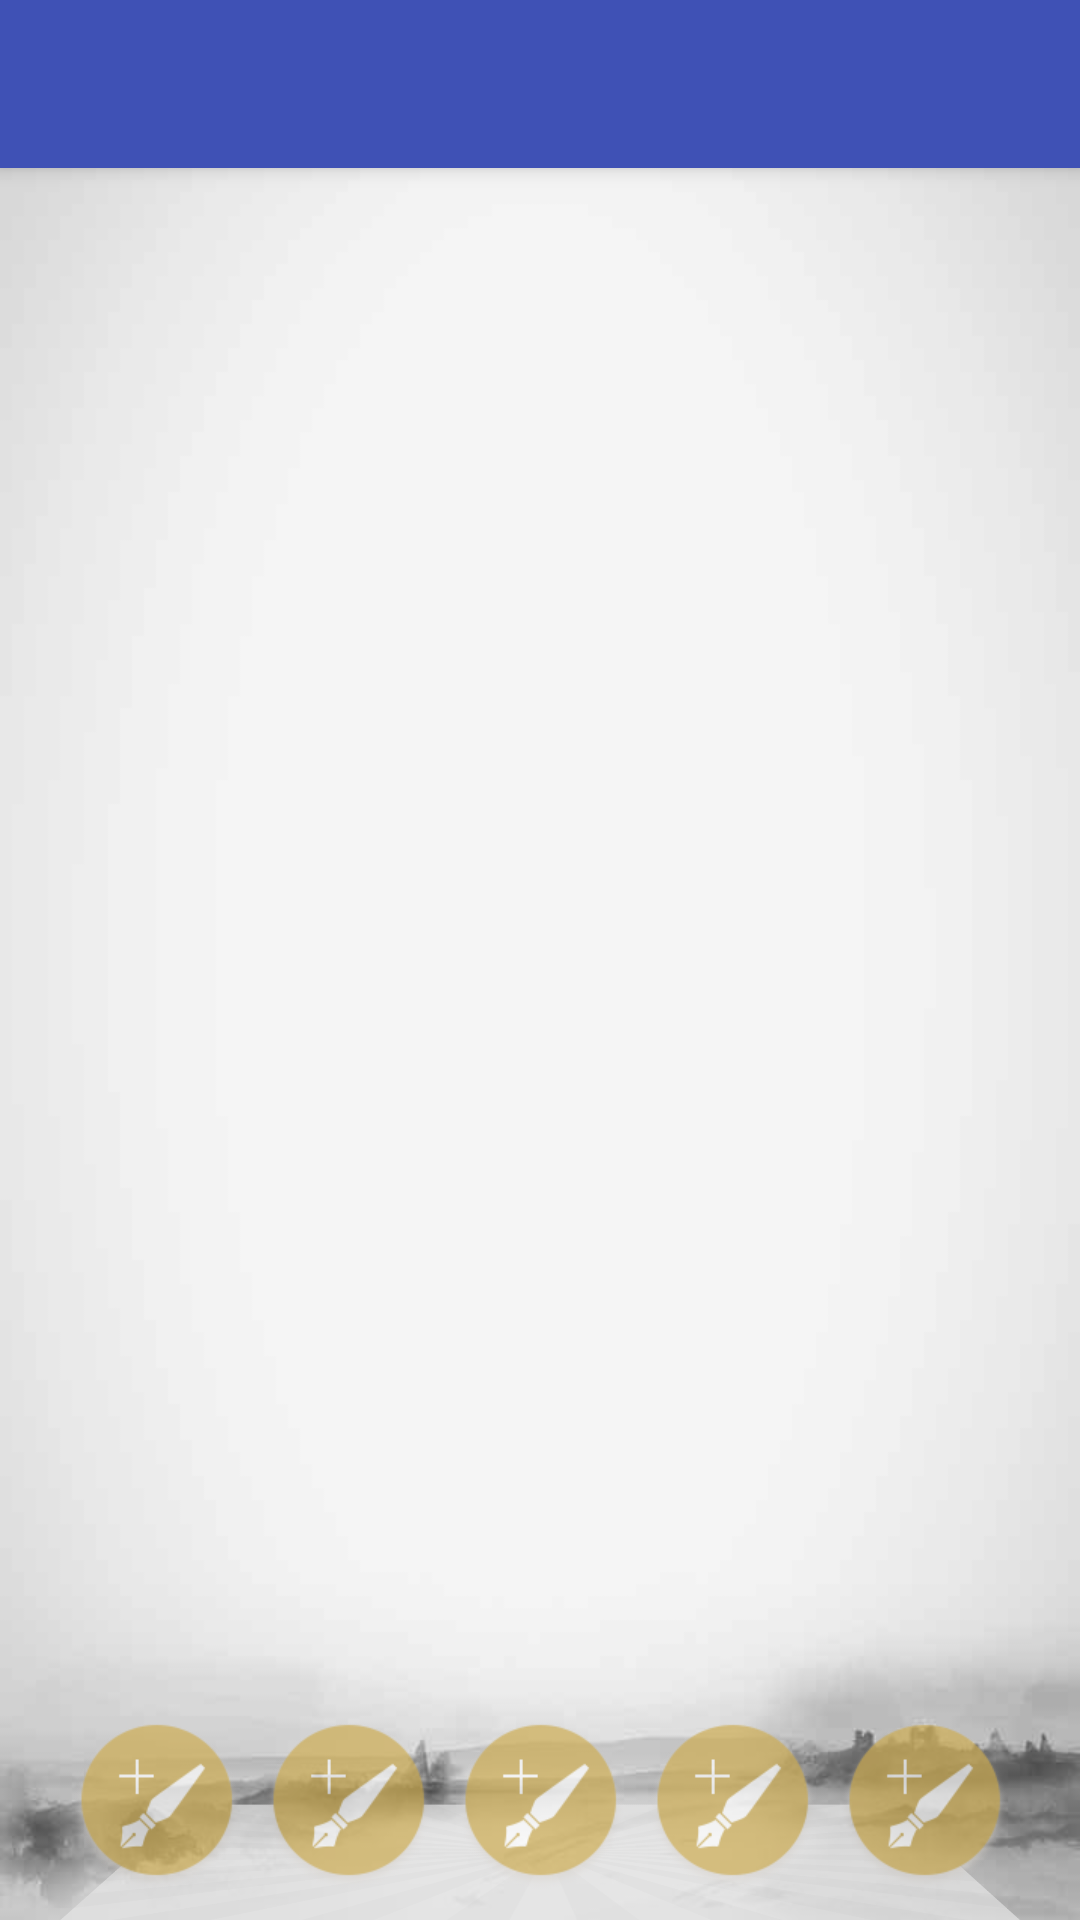

Here is an Android app screen rendered from its layout file. Give the layout XML and the strings, colors and styles it references.
<!-- AndroidManifest.xml: application theme AppTheme -->
<!-- res/layout/app_bar_main.xml -->
<?xml version="1.0" encoding="utf-8"?>
<android.support.design.widget.CoordinatorLayout xmlns:android="http://schemas.android.com/apk/res/android"
    xmlns:app="http://schemas.android.com/apk/res-auto"
    xmlns:tools="http://schemas.android.com/tools"
    android:layout_width="match_parent"
    android:layout_height="match_parent"
    android:fitsSystemWindows="true"
    tools:context="treememory.com.treememory.Main.MainActivity"
    android:background="@mipmap/make_poem_content_bg">

    <android.support.design.widget.AppBarLayout
        android:layout_width="match_parent"
        android:layout_height="wrap_content"
        android:theme="@style/AppTheme.AppBarOverlay">

        <android.support.v7.widget.Toolbar
            android:id="@+id/toolbar"
            android:layout_width="match_parent"
            android:layout_height="?attr/actionBarSize"
            android:background="?attr/colorPrimary"
            app:popupTheme="@style/AppTheme.PopupOverlay" />

    </android.support.design.widget.AppBarLayout>

    <include layout="@layout/content_main" />

</android.support.design.widget.CoordinatorLayout>
<!-- res/layout/content_main.xml (included above) -->
<?xml version="1.0" encoding="utf-8"?>
<RelativeLayout xmlns:android="http://schemas.android.com/apk/res/android"
    xmlns:app="http://schemas.android.com/apk/res-auto"
    xmlns:tools="http://schemas.android.com/tools"
    android:id="@+id/content_main"
    android:layout_width="match_parent"
    android:layout_height="match_parent"
    android:paddingTop="@dimen/activity_vertical_margin"
    app:layout_behavior="@string/appbar_scrolling_view_behavior"
    tools:context="treememory.com.treememory.Main.MainActivity"
    tools:showIn="@layout/app_bar_main">
        <FrameLayout
            android:layout_width="match_parent"
            android:layout_height="200dp">
            <android.support.v4.view.ViewPager
                android:id="@+id/main_banner_viewpager"
                android:layout_width="match_parent"
                android:layout_height="match_parent"/>
            <LinearLayout
                android:id="@+id/main_banner_linear_point"
                android:layout_width="match_parent"
                android:layout_height="10dp"
                android:layout_gravity="bottom"
                android:layout_marginBottom="4dp"
                android:gravity="center"
                android:orientation="horizontal">
            </LinearLayout>
            <ImageView
                android:id="@+id/main_test"
                android:layout_width="wrap_content"
                android:layout_height="wrap_content" />
        </FrameLayout>

    <FrameLayout
        android:layout_width="match_parent"
        android:layout_height="match_parent"
        android:layout_alignParentTop="true"
        android:layout_alignParentStart="true">
        <FrameLayout
            android:alpha="0.7"
            android:layout_gravity="bottom"
            android:layout_width="match_parent"
            android:layout_height="100dp"
            android:orientation="horizontal"
            android:paddingLeft="20dp"
            android:paddingRight="20dp">
            <LinearLayout
                android:layout_width="match_parent"
                android:layout_height="40dp"
                android:layout_gravity="bottom"
                android:background="@mipmap/bg_main_bootm1"
                ></LinearLayout>
            <LinearLayout
                android:layout_gravity="bottom"
                android:layout_width="match_parent"
                android:layout_height="wrap_content"
                android:layout_marginBottom="10dp">
                <LinearLayout
                    android:layout_width="0dp"
                    android:layout_height="wrap_content"
                    android:layout_weight="1"
                    android:gravity="center">
                    <ImageView
                        android:layout_width="wrap_content"
                        android:layout_height="wrap_content"
                        android:src="@mipmap/poetry_item_create"/>
                </LinearLayout>
                <LinearLayout
                    android:layout_width="0dp"
                    android:layout_height="wrap_content"
                    android:layout_weight="1"
                    android:gravity="center">
                    <ImageView
                        android:layout_width="wrap_content"
                        android:layout_height="wrap_content"
                        android:src="@mipmap/poetry_item_create"/>
                </LinearLayout>
                <LinearLayout
                    android:layout_width="0dp"
                    android:layout_height="wrap_content"
                    android:layout_weight="1"
                    android:gravity="center">
                    <ImageView
                        android:layout_width="wrap_content"
                        android:layout_height="wrap_content"
                        android:src="@mipmap/poetry_item_create"/>
                </LinearLayout>
                <LinearLayout
                    android:layout_width="0dp"
                    android:layout_height="wrap_content"
                    android:layout_weight="1"
                    android:gravity="center">
                    <ImageView
                        android:layout_width="wrap_content"
                        android:layout_height="wrap_content"
                        android:src="@mipmap/poetry_item_create"/>
                </LinearLayout>
                <LinearLayout
                    android:layout_width="0dp"
                    android:layout_height="wrap_content"
                    android:layout_weight="1"
                    android:gravity="center">
                    <ImageView
                        android:layout_width="wrap_content"
                        android:layout_height="wrap_content"
                        android:src="@mipmap/poetry_item_create"/>
                </LinearLayout>
            </LinearLayout>
        </FrameLayout>
    </FrameLayout>
</RelativeLayout>
<!-- resources referenced by this layout -->
<resources>
  <!-- mipmap bg_main_bootm1: png bitmap (mipmap-xhdpi, 32900 bytes) -->
  <!-- mipmap make_poem_content_bg: jpg bitmap (mipmap-xhdpi, 17033 bytes) -->
  <!-- mipmap poetry_item_create: png bitmap (mipmap-xhdpi, 5648 bytes) -->
  <style name="AppTheme.AppBarOverlay" parent="ThemeOverlay.AppCompat.ActionBar" />
  <style name="AppTheme.PopupOverlay" parent="ThemeOverlay.AppCompat.Light" />
  <style name="AppTheme" parent="Theme.AppCompat.Light.NoActionBar">
          
          <item name="colorPrimary">@color/colorPrimary</item>
          <item name="colorPrimaryDark">@color/colorPrimaryDark</item>
          <item name="colorAccent">@color/blue_black</item>
      </style>
  <color name="colorPrimary">#3F51B5</color>
  <color name="colorPrimaryDark">#3F51B5</color>
  <color name="blue_black">#334146</color>
</resources>
